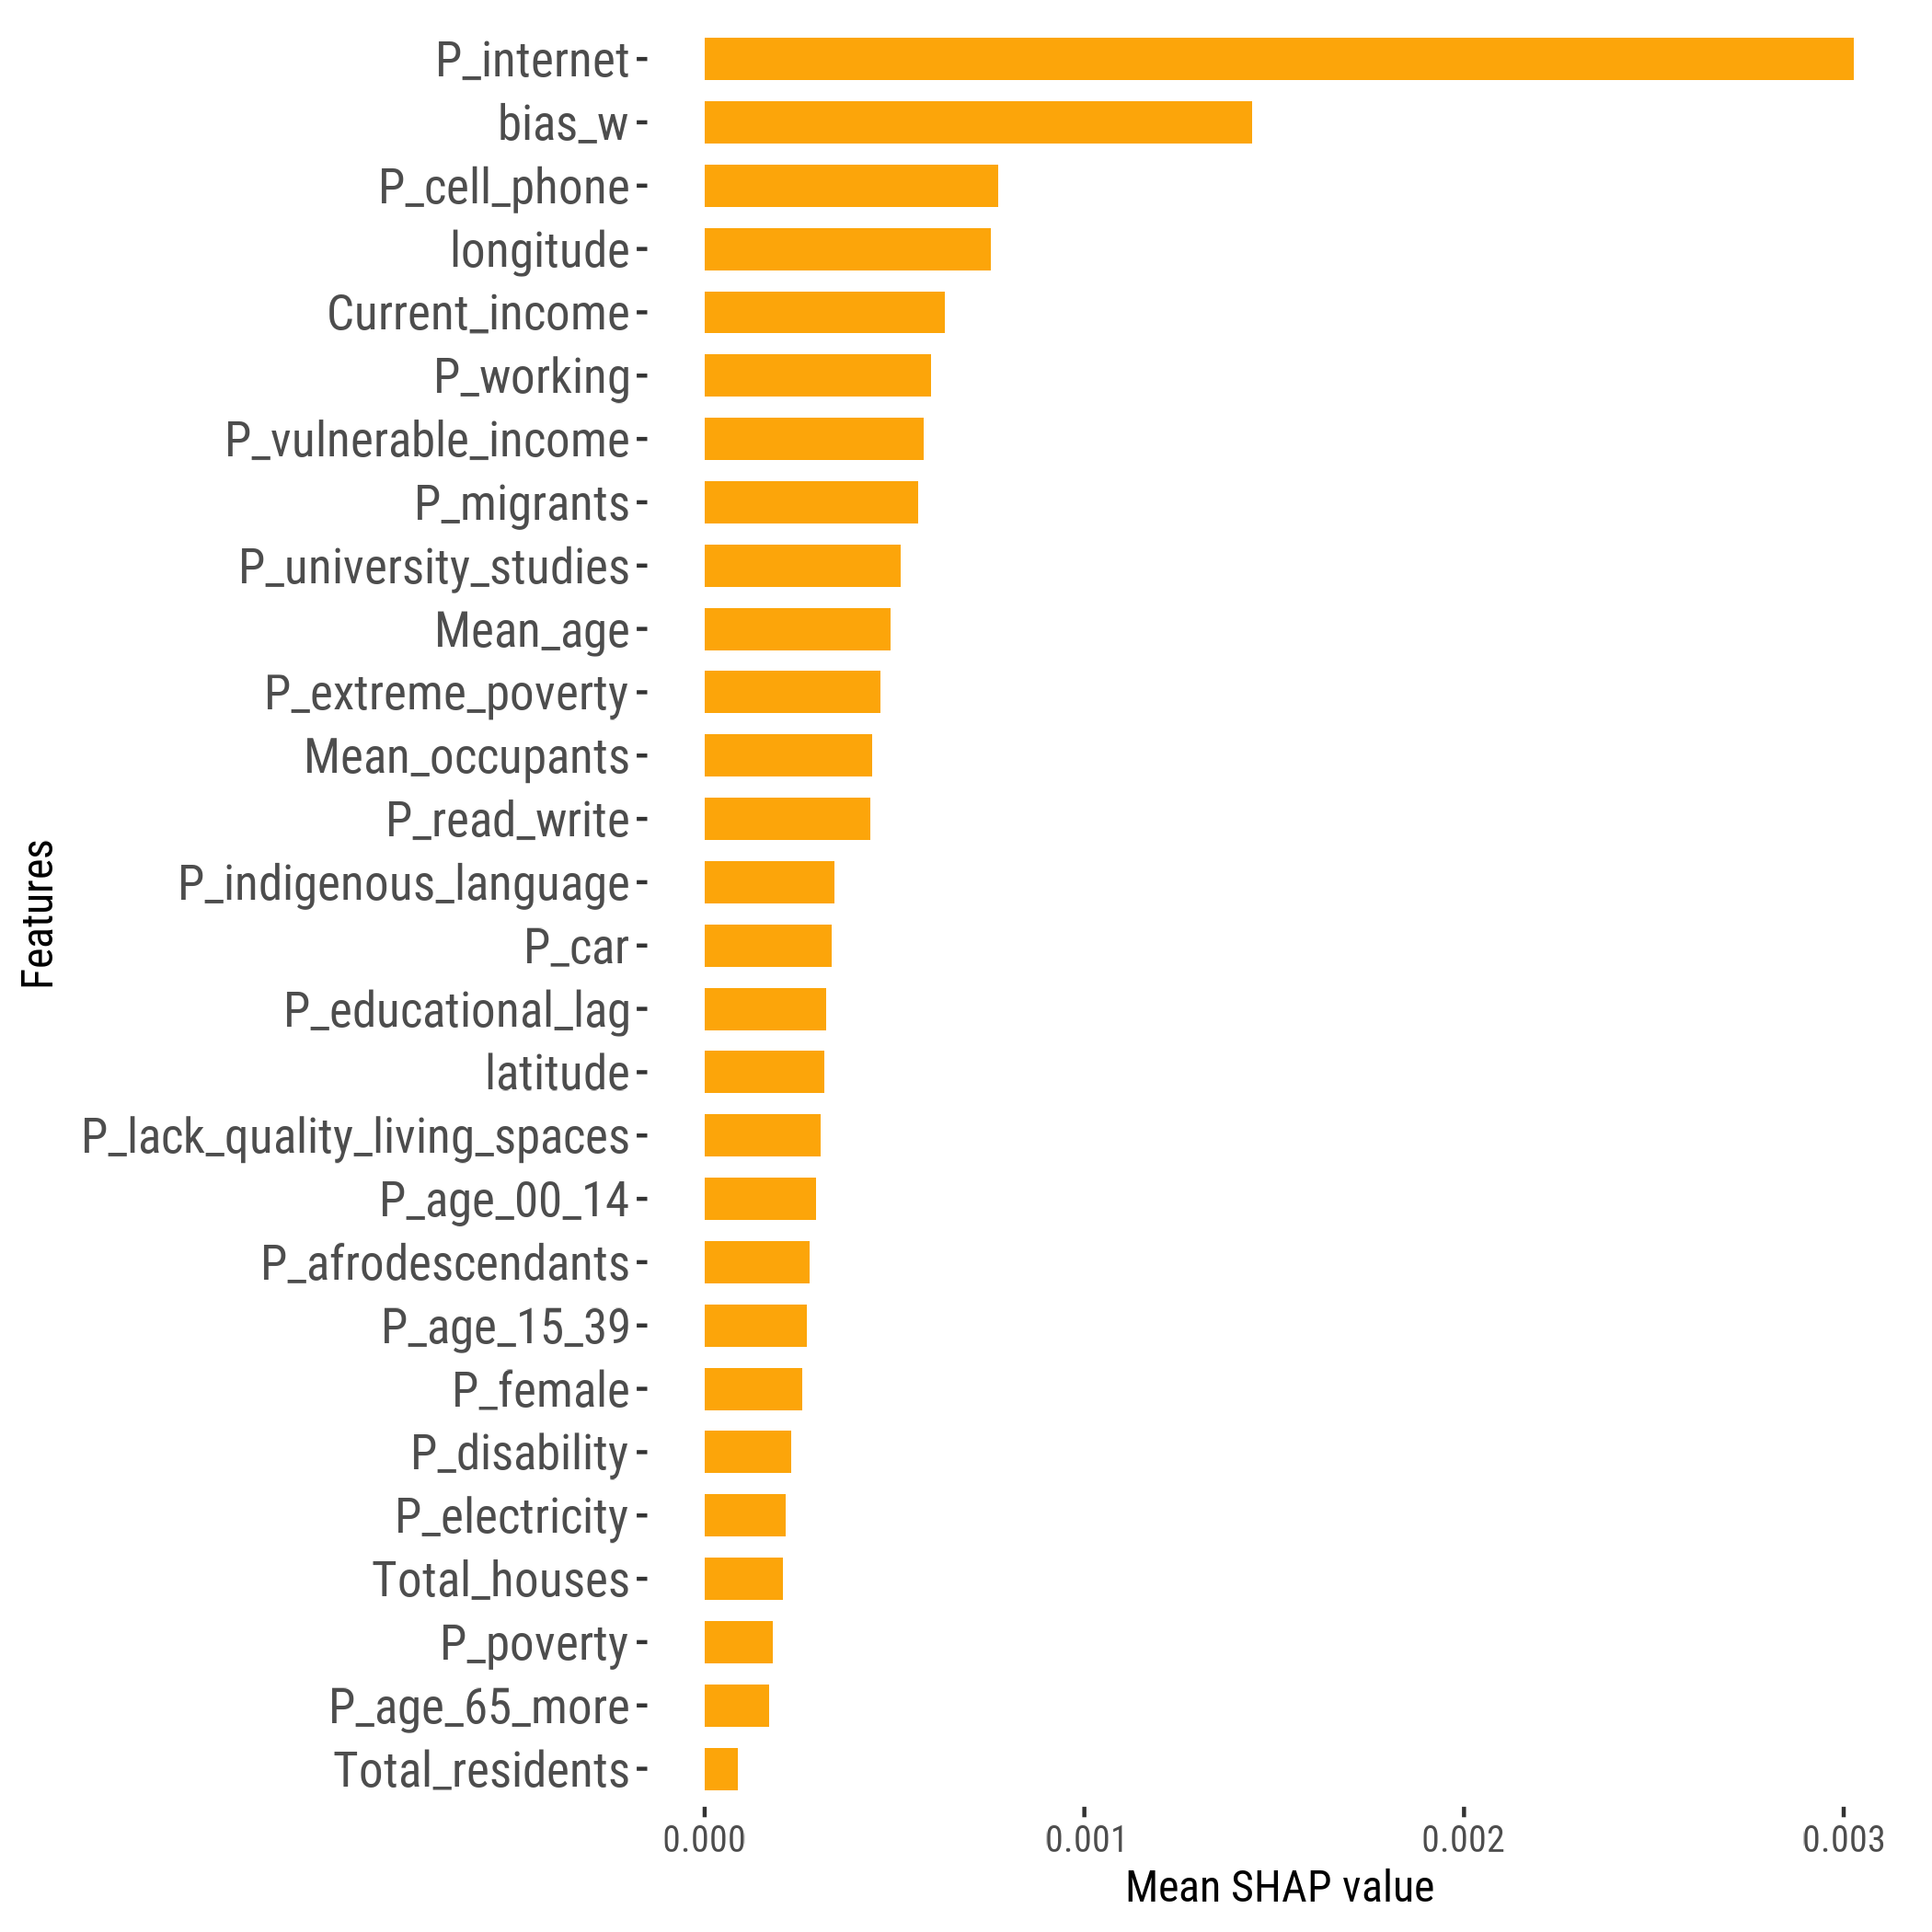

Values plotted in this chart, from the file beside it:
feature, importance_value, rank
P_internet, 0.003026, 1
bias_w, 0.001441, 2
P_cell_phone, 7.737096216899473e-4, 3
longitude, 7.535206118597769e-4, 4
Current_income, 6.326888682500272e-4, 5
P_working, 5.951922069024213e-4, 6
P_vulnerable_income, 5.762209678489258e-4, 7
P_migrants, 5.631698287530498e-4, 8
P_university_studies, 5.168684881928774e-4, 9
Mean_age, 4.901612151818297e-4, 10
P_extreme_poverty, 4.625610519056836e-4, 11
Mean_occupants, 4.411571757791471e-4, 12
P_read_write, 4.3681687538178895e-4, 13
P_indigenous_language, 3.4243773854697695e-4, 14
P_car, 3.3425810985341124e-4, 15
P_educational_lag, 3.1881987205463496e-4, 16
latitude, 3.1436372584814495e-4, 17
P_lack_quality_living_spaces, 3.049301589320227e-4, 18
P_age_00_14, 2.9337747779023256e-4, 19
P_afrodescendants, 2.7588499537081637e-4, 20
P_age_15_39, 2.685013359412247e-4, 21
P_female, 2.5684787440771853e-4, 22
P_disability, 2.2785102686206308e-4, 23
P_electricity, 2.1215325506945742e-4, 24
Total_houses, 2.0665379205143185e-4, 25
P_poverty, 1.795076831567015e-4, 26
P_age_65_more, 1.6962495474048565e-4, 27
Total_residents, 8.74120501494311e-5, 28
